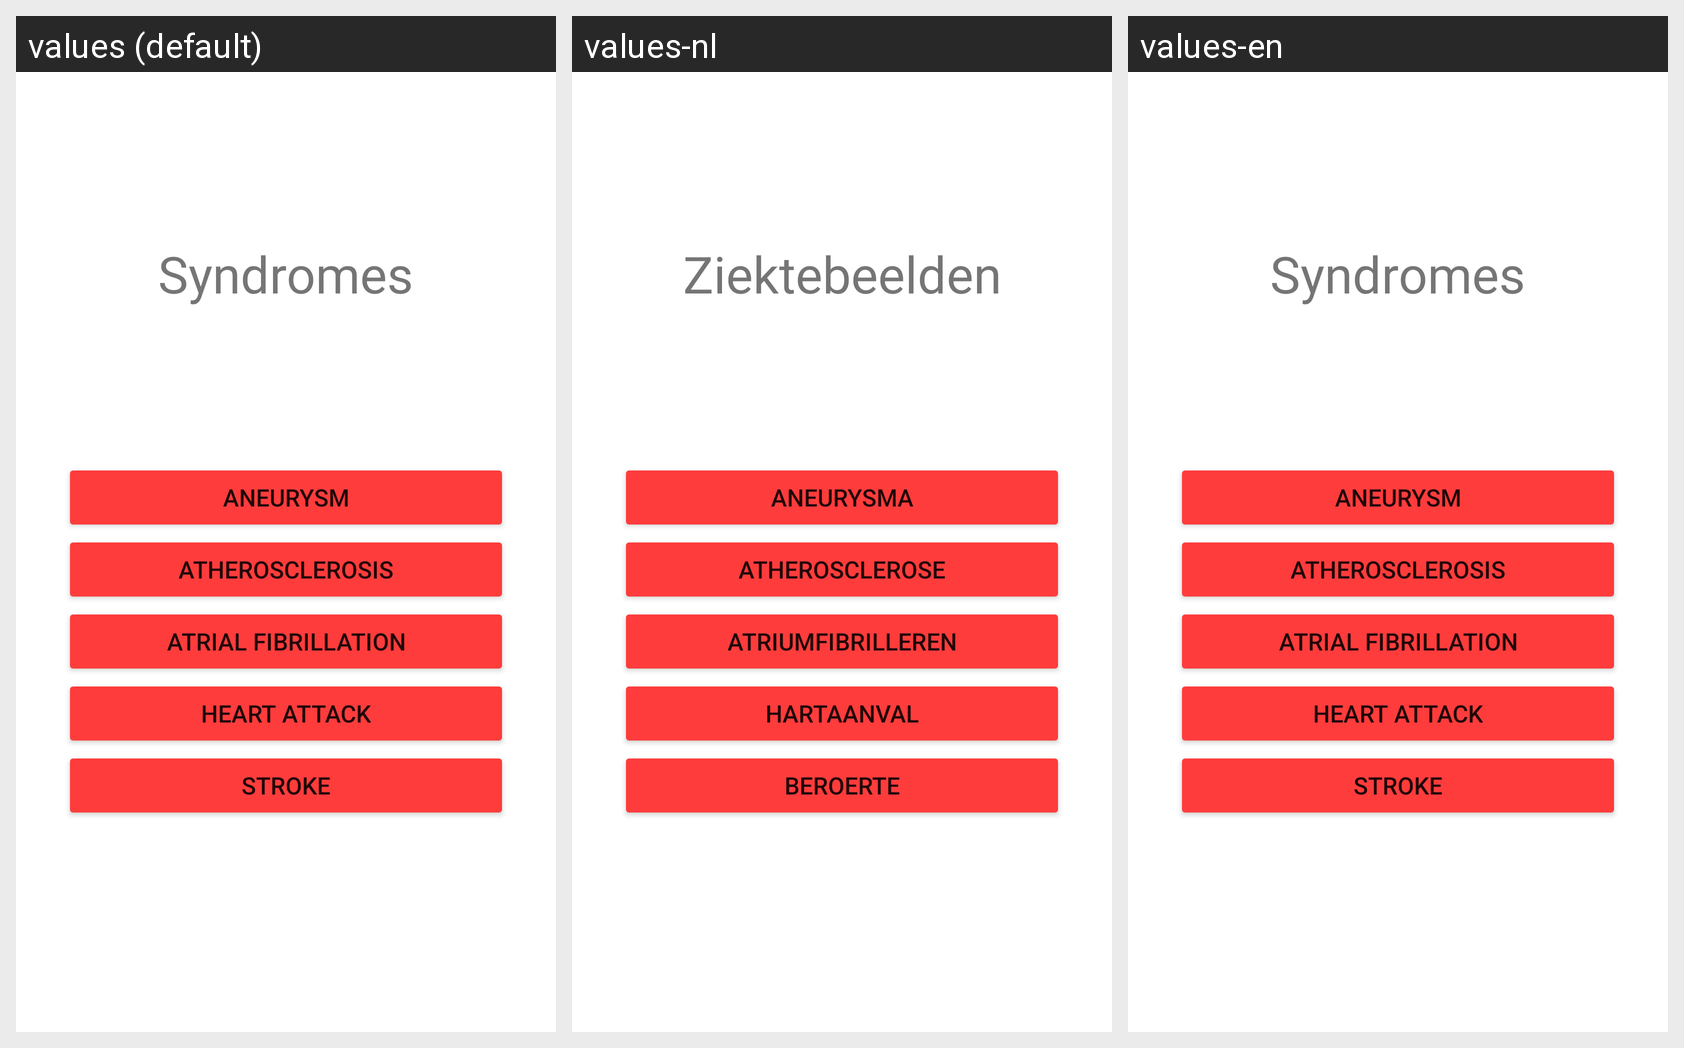

The Android screen above is rendered under several locales of the same app. Produce the string resources it draws, with the default and per-locale values.
Android screen res/layout/activity_syndrome_list.xml rendered under 3 locales, left to right: values (default), values-nl, values-en. Device: Nexus 5 (rendered at 1080×1920; each locale shown at half size, 540×960, under a caption strip naming it); theme Theme.BloodAR.
Strings drawn on this screen, with the default value and each locale's value (text and hints the layout hard-codes, and strings that could not be matched under every locale, appear in the picture but are not listed):

syndromes
  values: Syndromes
  values-nl: Ziektebeelden
  values-en: Syndromes

aneurysm
  values: Aneurysm
  values-nl: Aneurysma
  values-en: Aneurysm  [not translated; the default value is used]

stroke
  values: Stroke
  values-nl: Beroerte
  values-en: Stroke  [not translated; the default value is used]

heart_attack
  values: Heart Attack
  values-nl: Hartaanval
  values-en: Heart Attack  [not translated; the default value is used]

atrial_fibrillation
  values: Atrial fibrillation
  values-nl: Atriumfibrilleren
  values-en: Atrial fibrillation

atherosclerosis
  values: Atherosclerosis
  values-nl: Atherosclerose
  values-en: Atherosclerosis
